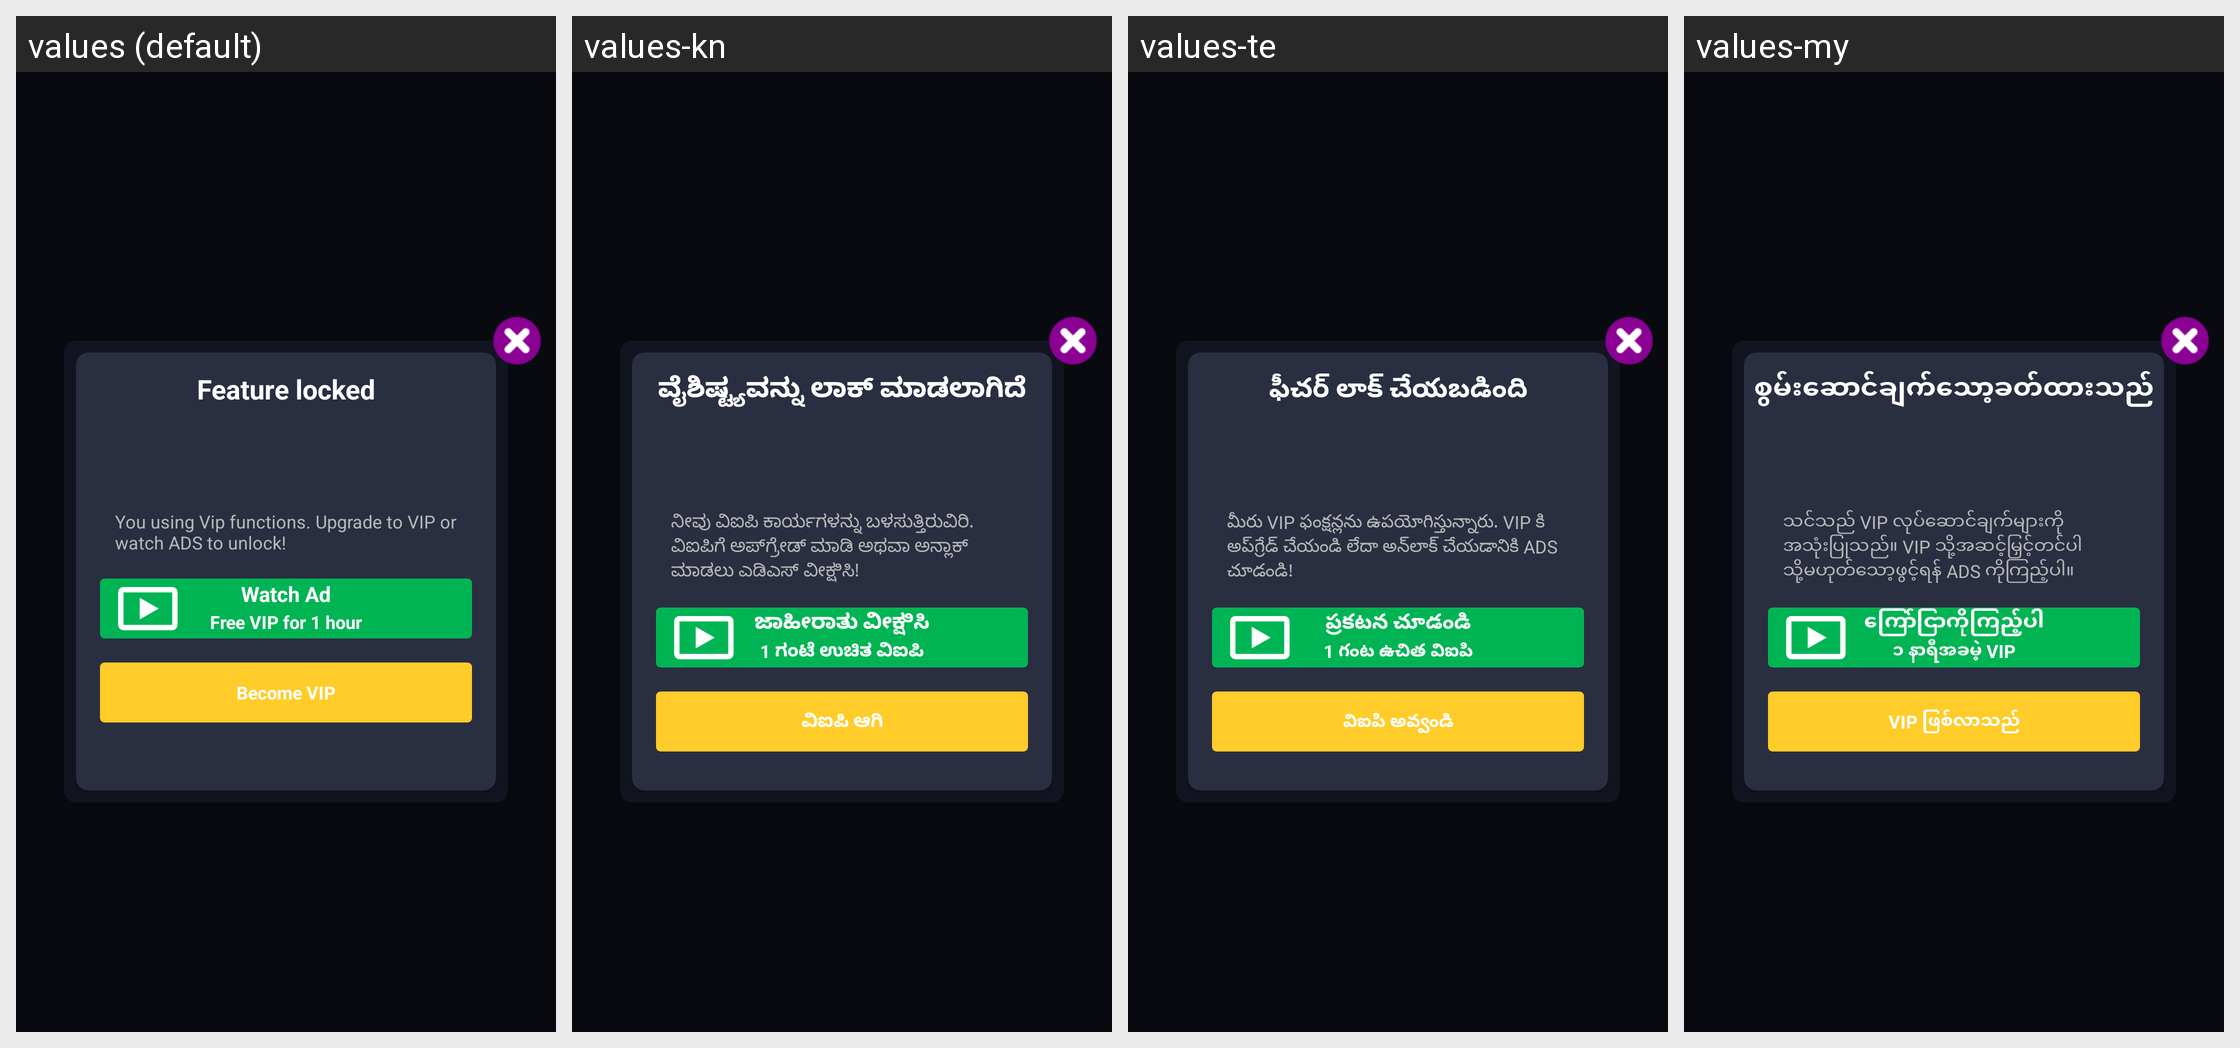

The same Android screen rendered under several of its app's locales, left to right. List the strings drawn on it with the default value and each locale's translation.
Android screen res/layout/dialog_vip_functions.xml rendered under 4 locales, left to right: values (default), values-kn, values-te, values-my. Device: Nexus 5 (rendered at 1080×1920; each locale shown at half size, 540×960, under a caption strip naming it); theme AppTheme.
Other locales in the repository, not shown: values-af, values-am, values-ar, values-az, values-be, values-bn-rBD, values-ca, values-ceb, values-cs, values-da, values-de, values-el, values-en-rUS, values-es-rUS, values-et, values-fa, values-fi, values-fr, values-fr-rCA, values-ga, values-gl, values-gu, values-ha, values-hi, values-hr, values-hu, values-ig, values-in, values-it, values-ja, values-jv, values-kk, values-km, values-ko, values-ml, values-mr, values-ms, values-ne, values-nl, values-pa, values-pl, values-ps, values-pt, values-ro, values-ru, values-sd, values-si, values-sk, values-sr, values-su, values-sv, values-ta, values-tg, values-th, values-tl, values-tr, values-uk, values-ur, values-uz, values-vi, values-yo, values-zh, values-zh-rHK, values-zh-rTW.
Strings drawn on this screen, with the default value and each locale's value (text and hints the layout hard-codes, and strings that could not be matched under every locale, appear in the picture but are not listed):

vip_unlock_title
  values: Feature locked
  values-kn: ವೈಶಿಷ್ಟ್ಯವನ್ನು ಲಾಕ್ ಮಾಡಲಾಗಿದೆ
  values-te: ఫీచర్ లాక్ చేయబడింది
  values-my: စွမ်းဆောင်ချက်သော့ခတ်ထားသည်

msg_please_subscribe
  values: You using Vip functions. Upgrade to VIP or watch ADS to unlock!
  values-kn: ನೀವು ವಿಐಪಿ ಕಾರ್ಯಗಳನ್ನು ಬಳಸುತ್ತಿರುವಿರಿ. ವಿಐಪಿಗೆ ಅಪ್‌ಗ್ರೇಡ್ ಮಾಡಿ ಅಥವಾ ಅನ್ಲಾಕ್ ಮಾಡಲು ಎಡಿಎಸ್ ವೀಕ್ಷಿಸಿ!
  values-te: మీరు VIP ఫంక్షన్లను ఉపయోగిస్తున్నారు. VIP కి అప్‌గ్రేడ్ చేయండి లేదా అన్‌లాక్ చేయడానికి ADS చూడండి!
  values-my: သင်သည် VIP လုပ်ဆောင်ချက်များကိုအသုံးပြုသည်။ VIP သို့အဆင့်မြှင့်တင်ပါသို့မဟုတ်သော့ဖွင့်ရန် ADS ကိုကြည့်ပါ။

watch_ad
  values: Watch Ad
  values-kn: ಜಾಹೀರಾತು ವೀಕ್ಷಿಸಿ
  values-te: ప్రకటన చూడండి
  values-my: ကြော်ငြာကိုကြည့်ပါ

msg_free_vip_for_1_hour
  values: Free VIP for 1 hour
  values-kn: 1 ಗಂಟೆ ಉಚಿತ ವಿಐಪಿ
  values-te: 1 గంట ఉచిత విఐపి
  values-my: ၁ နာရီအခမဲ့ VIP

become_vip
  values: Become VIP
  values-kn: ವಿಐಪಿ ಆಗಿ
  values-te: విఐపి అవ్వండి
  values-my: VIP ဖြစ်လာသည်
